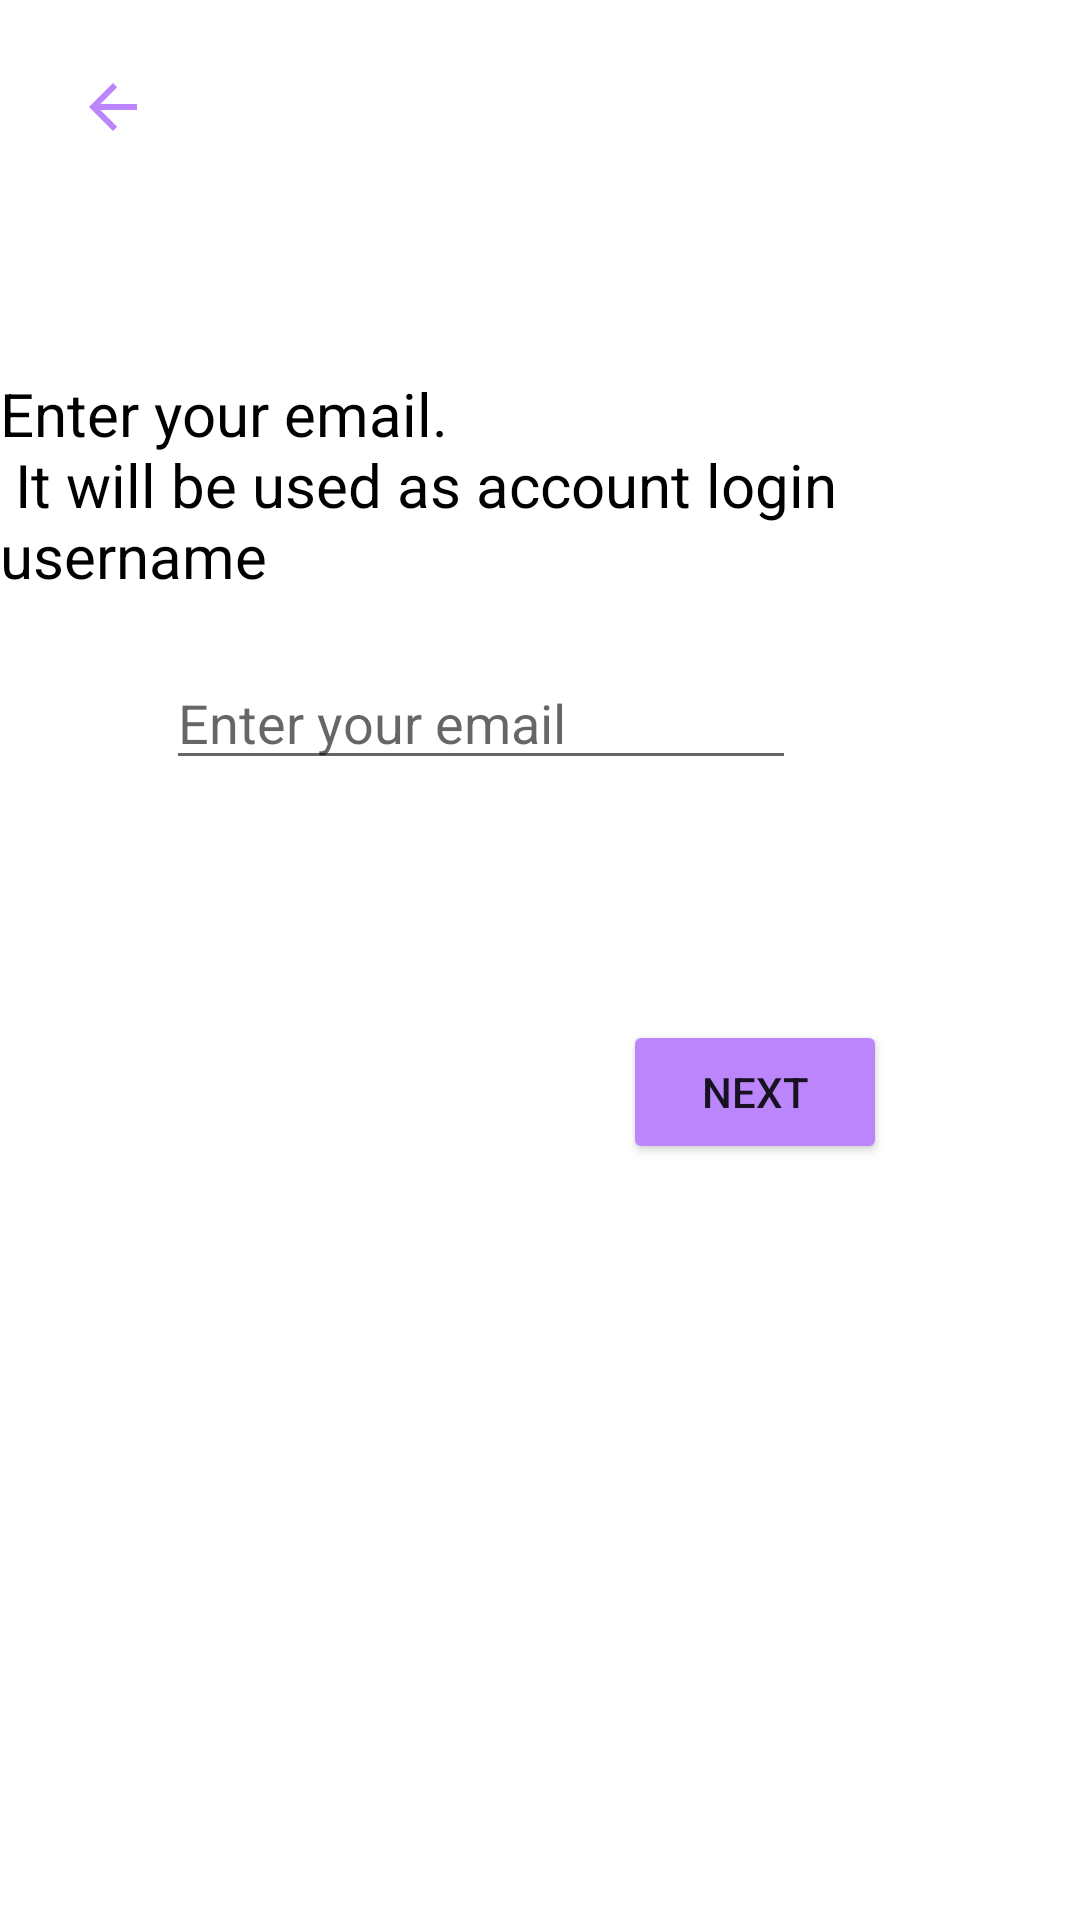

Layout XML and referenced resources for this Android screen:
<!-- AndroidManifest.xml: application theme Theme.Climber -->
<!-- res/layout/fragment_email.xml -->
<?xml version="1.0" encoding="utf-8"?>
<androidx.constraintlayout.widget.ConstraintLayout xmlns:android="http://schemas.android.com/apk/res/android"
    xmlns:app="http://schemas.android.com/apk/res-auto"
    xmlns:tools="http://schemas.android.com/tools"
    android:id="@+id/frag_register"
    android:layout_width="match_parent"
    android:layout_height="match_parent"
    tools:context=".activities.fragments.EmailFragment">

    <Button
        android:id="@+id/button2"
        android:layout_width="wrap_content"
        android:layout_height="wrap_content"
        android:layout_marginBottom="252dp"
        android:backgroundTint="@color/purple_200"
        android:text="@string/next"
        app:layout_constraintBottom_toBottomOf="parent"
        app:layout_constraintEnd_toEndOf="parent"
        app:layout_constraintHorizontal_bias="0.764"
        app:layout_constraintStart_toStartOf="parent" />

    <TextView
        android:textSize="20dp"
        android:textColor="@color/black"
        android:layout_marginBottom="20dp"
        android:id="@+id/emailInfo"
        android:layout_width="wrap_content"
        android:layout_height="wrap_content"
        android:text="@string/register_email"
        app:layout_constraintBottom_toTopOf="@+id/enterEmailRegister"
        app:layout_constraintEnd_toEndOf="parent"
        app:layout_constraintHorizontal_bias="0.493"
        app:layout_constraintStart_toStartOf="parent"
        app:layout_constraintTop_toTopOf="parent"
        app:layout_constraintVertical_bias="1.0" />

    <EditText
        android:id="@+id/enterEmailRegister"
        android:layout_width="wrap_content"
        android:layout_height="wrap_content"
        android:layout_marginBottom="80dp"
        android:ems="10"
        android:hint="@string/enter_email"
        android:inputType="textEmailAddress"
        app:layout_constraintBottom_toTopOf="@+id/button2"
        app:layout_constraintEnd_toEndOf="parent"
        app:layout_constraintHorizontal_bias="0.368"
        app:layout_constraintStart_toStartOf="parent" />

    <ImageButton
        android:id="@+id/imageButton"
        android:layout_width="wrap_content"
        android:layout_height="wrap_content"
        android:backgroundTint="#FFFFFF"
        android:src="?attr/homeAsUpIndicator"
        app:tint="@color/purple_200"
        app:layout_constraintBottom_toBottomOf="parent"
        app:layout_constraintEnd_toEndOf="parent"
        app:layout_constraintHorizontal_bias="0.044"
        app:layout_constraintStart_toStartOf="parent"
        app:layout_constraintTop_toTopOf="parent"
        app:layout_constraintVertical_bias="0.023" />
</androidx.constraintlayout.widget.ConstraintLayout>
<!-- resources referenced by this layout -->
<resources>
  <string name="enter_email">Enter your email</string>
  <string name="next">Next</string>
  <string name="register_email">Enter your email.\n It will be used as account login username</string>
  <style name="Theme.Climber" parent="Theme.MaterialComponents.DayNight.NoActionBar">
          
          <item name="colorPrimary">@color/purple_200</item>
          <item name="colorPrimaryVariant">@color/purple_200</item>
          <item name="colorOnPrimary">@color/white</item>
          
          <item name="colorSecondary">@color/teal_200</item>
          <item name="colorSecondaryVariant">@color/teal_700</item>
          <item name="colorOnSecondary">@color/black</item>
          
          <item name="android:statusBarColor">?attr/colorPrimaryVariant</item>
          
      </style>
  <!-- not gathered from this repository: default colours our renderer supplied (Android Studio template values) -->
  <color name="purple_200">#FFBB86FC</color>
  <color name="teal_200">#FF03DAC5</color>
  <color name="teal_700">#FF018786</color>
  <color name="black">#FF000000</color>
  <color name="white">#FFFFFFFF</color>
</resources>
